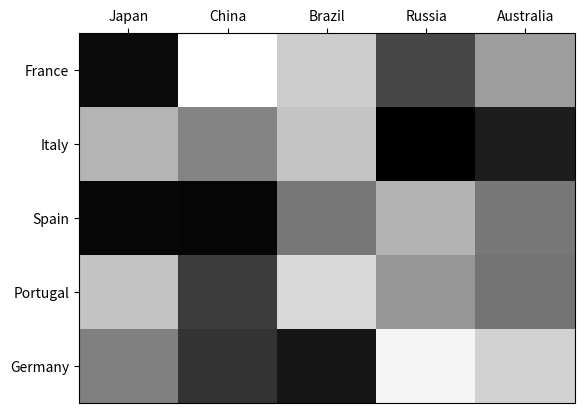

Python code for this plot:
#!/usr/bin/python
import numpy as np
import matplotlib.pyplot as plt

# Define the two groups 
group1 = ['France', 'Italy', 'Spain', 'Portugal', 'Germany'] 
group2 = ['Japan', 'China', 'Brazil', 'Russia', 'Australia']

# Generate some random values
data = np.random.rand(5, 5)

# Create a figure
fig, ax = plt.subplots()

# Create the heat map
heatmap = ax.pcolor(data, cmap=plt.cm.gray)

# Add major ticks at the middle of each cell
ax.set_xticks(np.arange(data.shape[0]) + 0.5, minor=False)
ax.set_yticks(np.arange(data.shape[1]) + 0.5, minor=False)

# Make it look like a table 
ax.invert_yaxis()
ax.xaxis.tick_top()

# Add tick labels
ax.set_xticklabels(group2, minor=False)
ax.set_yticklabels(group1, minor=False)

plt.show()
